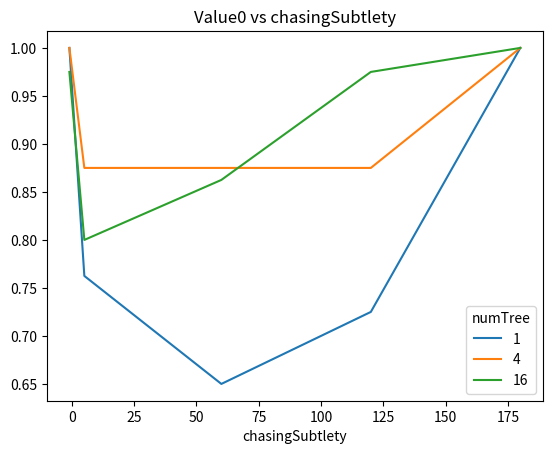

Reproduce this figure in Python.
import matplotlib.pyplot as plt
import pandas as pd


def makeTitle(xlabel, ylabel, graphIndex):
	return '%s%s vs %s' % (xlabel, graphIndex, ylabel)


def splitDictionary(originalDict, splitFactor):
	newDict = [{key: value[index] for key, value in originalDict.items()} for index in range(splitFactor)]
	return newDict


def dictToDataframe(data, axisName, lineVariableIndex):
	numOfDependentVariable = len(list(data.values())[0])
	splitedDependentVaraibles = splitDictionary(data, numOfDependentVariable)
	dataDFs = [pd.Series(dictionary).rename_axis(axisName).unstack(level=lineVariableIndex) for dictionary in splitedDependentVaraibles]
	return dataDFs


def drawPerGraph(dataDF, title):
	plt.title(title)
	dataDF.plot(title=title)
	plt.savefig(title)


def draw(data, independetVariablesName, lineVariableIndex=0, xVariableIndex=1):
	dataDFs = dictToDataframe(data, independetVariablesName, lineVariableIndex)
	plt.figure()
	titles = [makeTitle('Value', independetVariablesName[xVariableIndex], graphIndex=index) for index in range(len(dataDFs))]
	[drawPerGraph(dataDF, title) for dataDF, title in zip(dataDFs, titles)]


if __name__ == '__main__':
    data = {(1, -1): [1.00], (1, 5): [0.7625], (1, 60): [0.650], (1, 120): [0.725], (1, 180): [1],
            (4, -1): [1.00], (4, 5): [0.8750], (4, 60): [0.875], (4, 120): [0.875], (4, 180): [1],
            (16, -1): [0.975], (16, 5): [0.80], (16, 60): [0.8625], (16, 120): [0.975], (16, 180): [1]}
    #data = {(128, 2): [10, 20], (128, 4): [10, 30]}
    draw(data, ['numTree', 'chasingSubtlety'])
